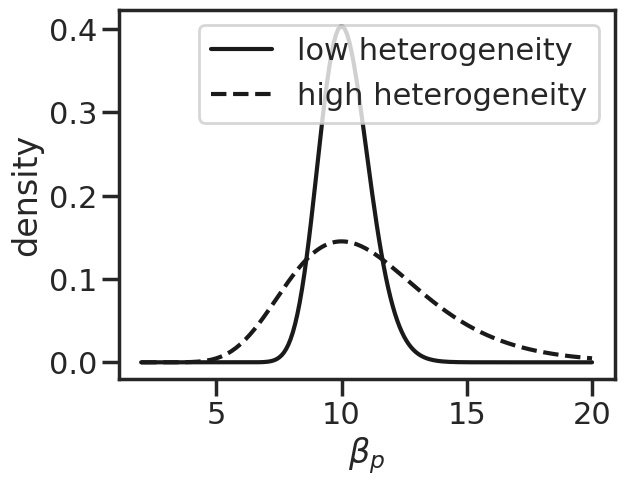

Generate this figure with matplotlib:
import numpy as np
from scipy.stats import lognorm
from matplotlib import pyplot as plt
import seaborn as sns
sns.set(style = "ticks", context = "poster")

x = np.linspace(2,20,200)

def lognorm_params(mode, stddev):
    """
    Given the mode and std. dev. of the log-normal distribution, this function
    returns the shape and scale parameters for scipy's parameterization of the
    distribution.
    """
    p = np.poly1d([1, -1, 0, 0, -(stddev/mode)**2])
    r = p.roots
    sol = r[(r.imag == 0) & (r.real > 0)].real
    shape = np.sqrt(np.log(sol))
    scale = mode * sol
    return shape, scale

shape1, scale1 = lognorm_params(10, 1)
shape2, scale2 = lognorm_params(10, 3)


loc = 0
fig, ax = plt.subplots()
ax.plot(x, lognorm.pdf(x, s = shape1, scale = scale1, loc = loc), "k", label = "low heterogeneity")
ax.plot(x, lognorm.pdf(x, s = shape2,  scale = scale2, loc = loc), "k", ls = "--", label = "high heterogeneity")
ax.legend()
ax.set_xlabel(r"$\beta_p$")
ax.set_ylabel("density")
plt.show()
#fig.savefig("lognorm_distribution.svg")